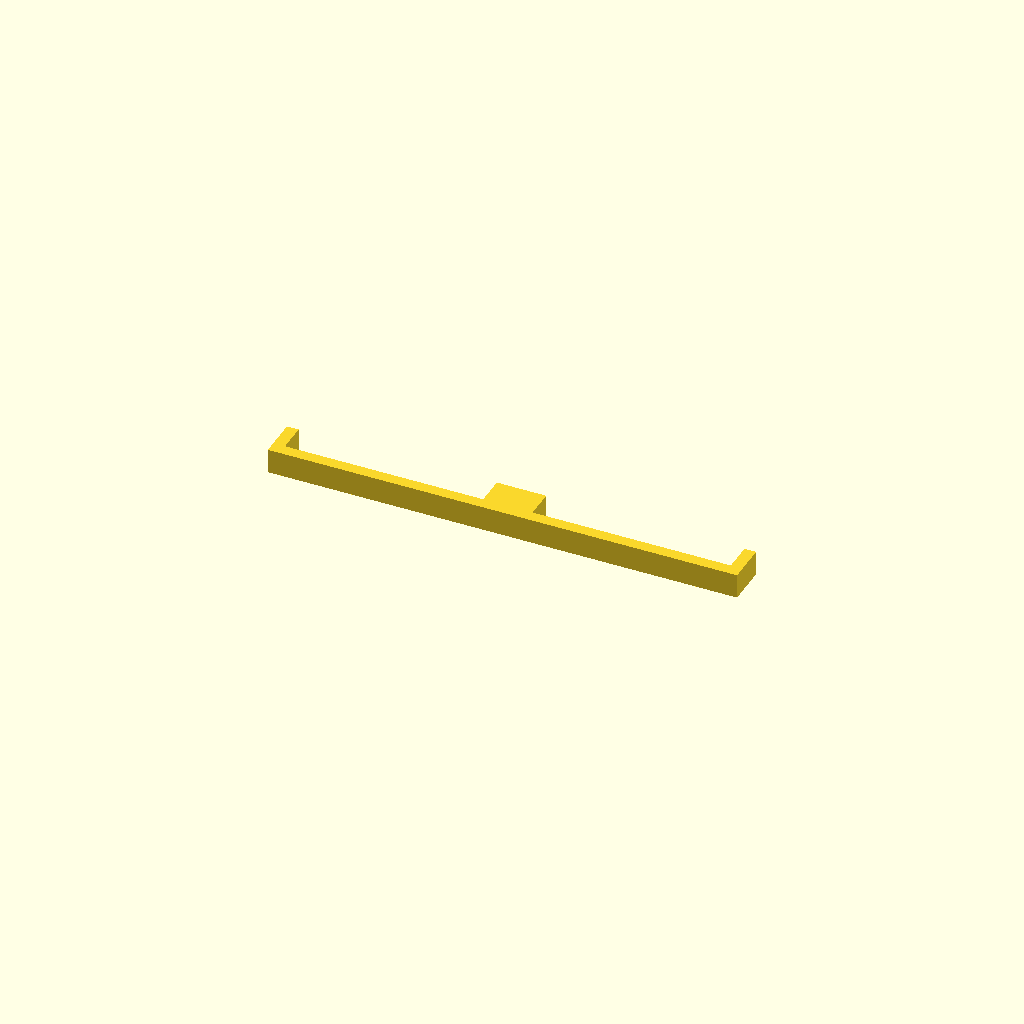
Cell 1: rendered with the file's own defaults.
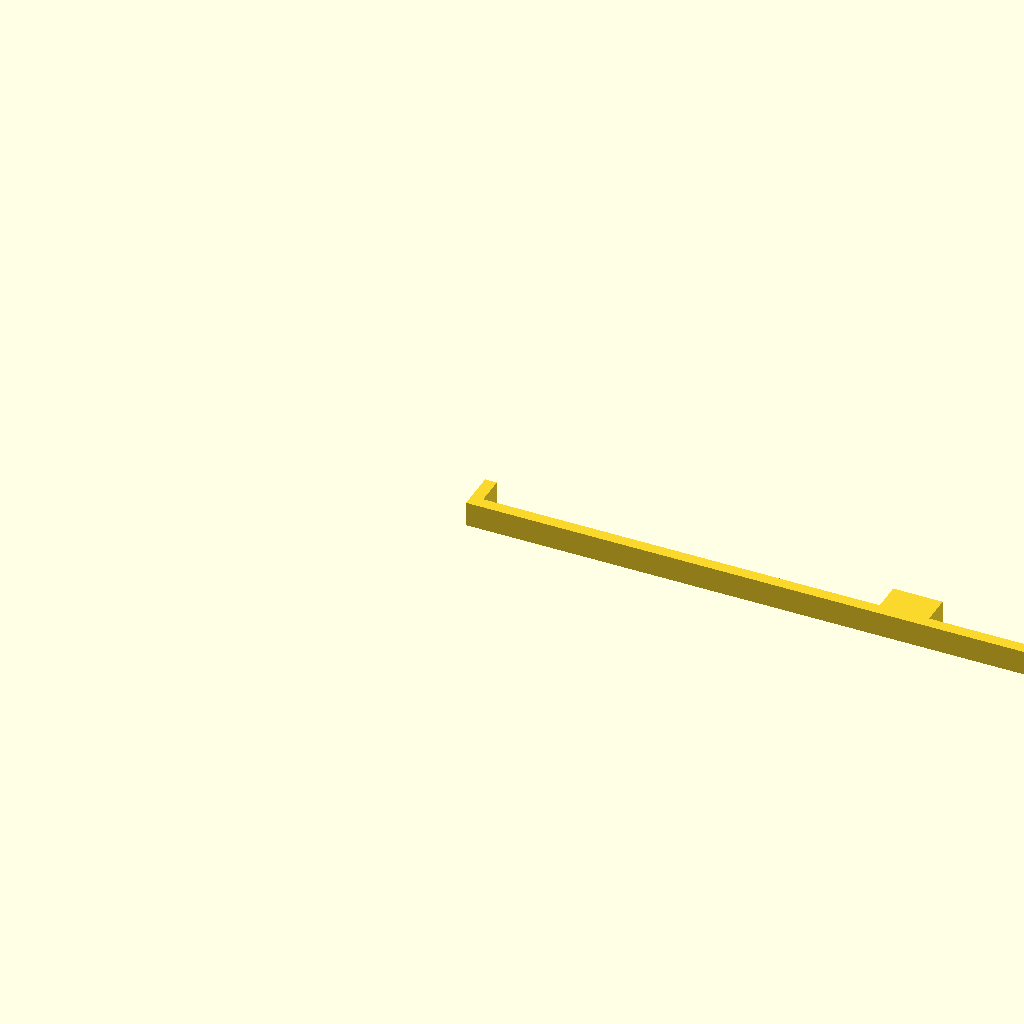
Cell 2: the same model with board_height = 203.8.
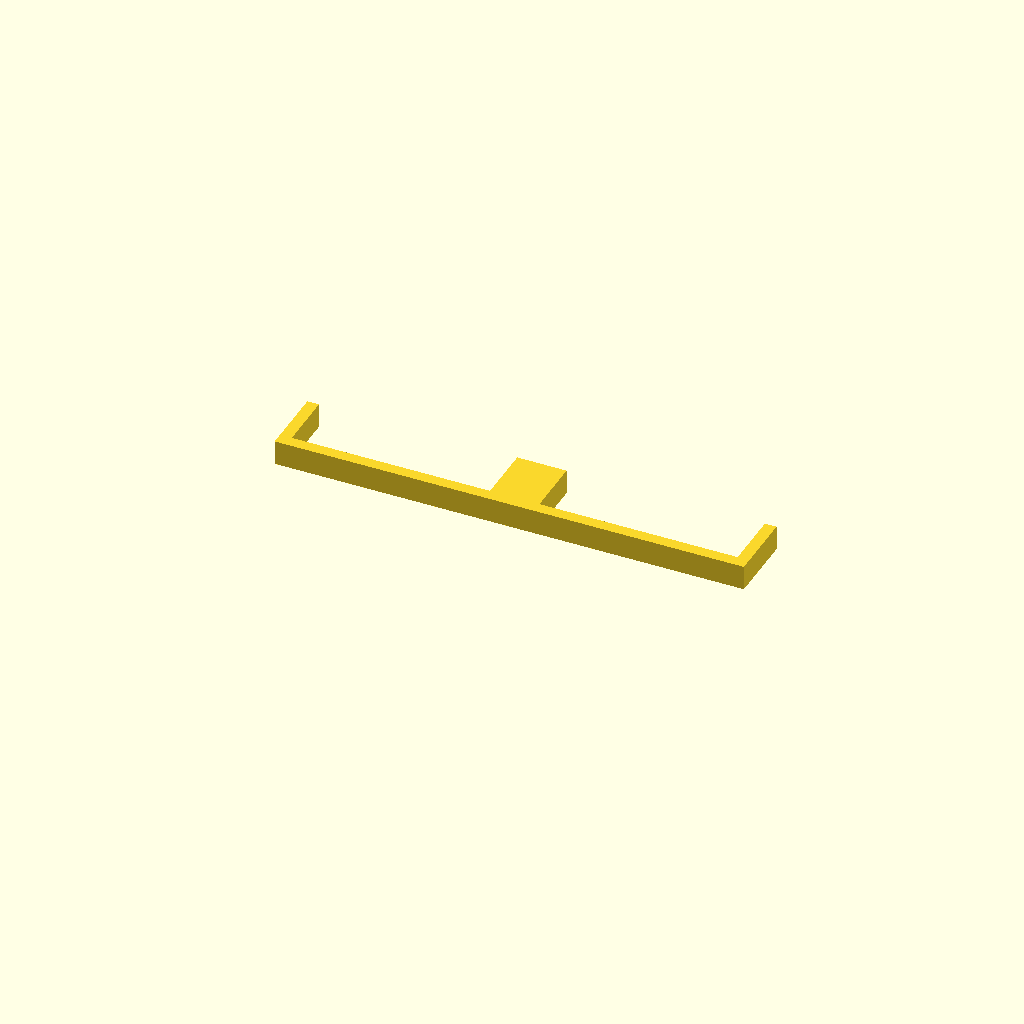
Cell 3: the same model with thickness = 30.
All cells are drawn from one camera (rotation 55°, 0°, 25°, orthographic, colour scheme Cornfield), so only the parameter changes between them.
The OpenSCAD source (Fence/Fence top to bottom template.scad):
include <constants.scad>;

use <convert.scad>;
use <trigHelpers.scad>;
use <ObjectHelpers.scad>;
use <dictionary.scad>;



wallCount = 15;
wall = WallThickness(15);
board_height = 101.9;
thickness = 15;
spaceing = convert_in2mm(1);
full_length = (2 * wall) + (2 * board_height) + spaceing;
template_width = convert_in2mm(0.5);

build();

module build() 
{
    echo("save model as 'top_2_bottom_fence_guide'");
    points=[
            [0,0], 
            [full_length , 0], 
            [full_length, wall + thickness],
            [full_length - wall, wall + thickness],
            [full_length - wall, wall],
            [full_length - wall - board_height, wall],
            [full_length - wall - board_height, wall + thickness],
            [full_length - wall - board_height - spaceing, wall + thickness],
            [full_length - wall - board_height - spaceing, wall ],
            [full_length - wall - ( 2 * board_height) - spaceing, wall ],
            [full_length - wall - ( 2 * board_height) - spaceing, wall + thickness ],
            [0 , wall + thickness],
            ];

    translate([full_length/2, (wall + thickness)/2, 0])
    linear_extrude(template_width)
    polygon(points=points);
}

module boringWay() 
{
    rotate([0,-90,0])
    difference()
    {
        linear_extrude(convert_in2mm(9) + (2 * WallThickness(wallCount)))
            square(size=[convert_in2mm(1), convert_in2mm(1.2)], center=false);

        translate([-2, WallThickness(wallCount),  WallThickness(wallCount)])
        #linear_extrude(convert_in2mm(9))
            square(size=[convert_in2mm(1.25), convert_in2mm(1)], center=false);
    }
}
Customizer parameters (derived from the source; name, type, default, range or options):
wallCount: number, default 15
board_height: number, default 101.9
thickness: number, default 15
